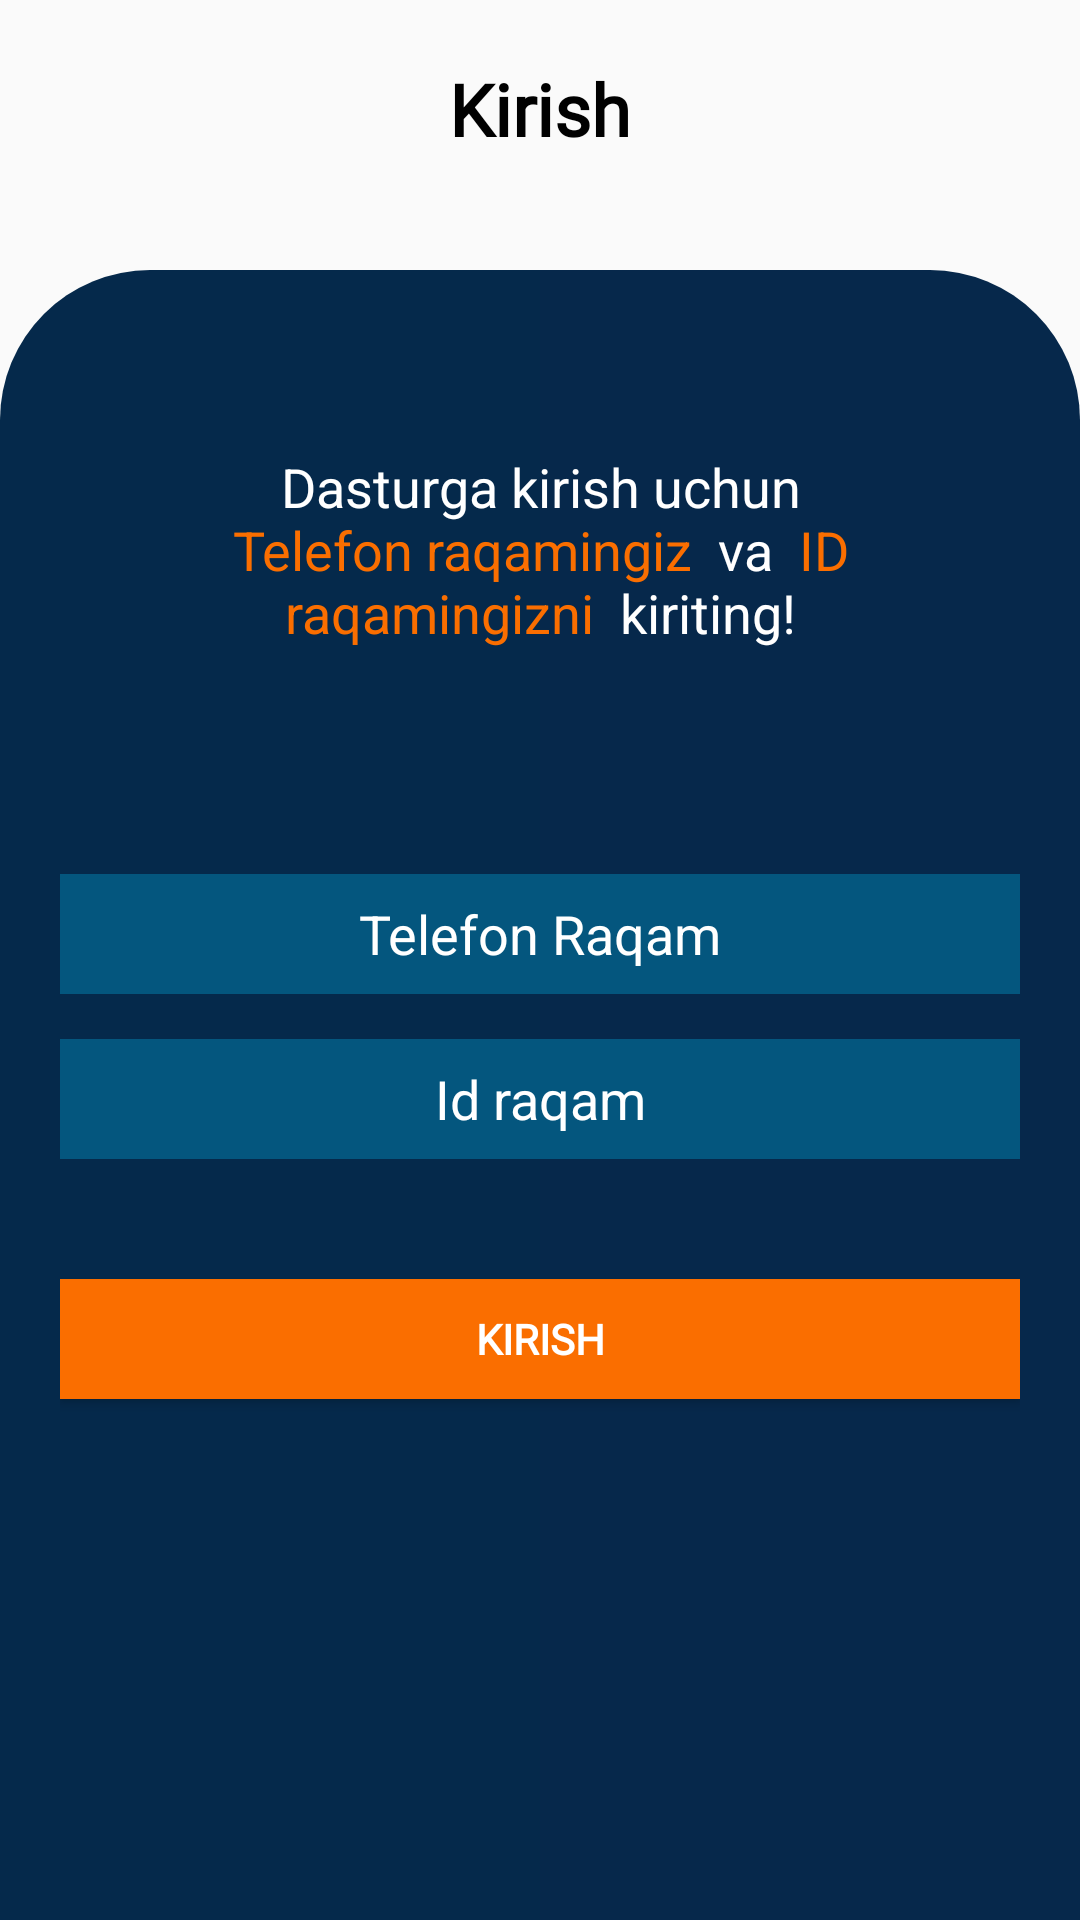

This screen was rendered from an Android layout file. Write that file and the resources it references.
<!-- AndroidManifest.xml: application theme Theme.ProgrammingCourses -->
<!-- res/layout/activity_login.xml -->
<?xml version="1.0" encoding="utf-8"?>
<androidx.constraintlayout.widget.ConstraintLayout xmlns:android="http://schemas.android.com/apk/res/android"
    xmlns:app="http://schemas.android.com/apk/res-auto"
    xmlns:tools="http://schemas.android.com/tools"
    android:layout_width="match_parent"
    android:layout_height="match_parent"
    tools:context=".LoginActivity">
    <TextView
        android:id="@+id/textView"
        android:layout_width="wrap_content"
        android:layout_height="wrap_content"
        android:gravity="center"
        android:layout_marginTop="@dimen/size_15dp"
        android:textSize="@dimen/size_24dp"
        android:padding="@dimen/size_5dp"
        android:fontFamily="@font/agencyfbbold"
        android:textStyle="bold"
        android:textColor="@color/black"
        android:text="Kirish"
        app:layout_constraintEnd_toEndOf="parent"
        app:layout_constraintStart_toStartOf="parent"
        app:layout_constraintTop_toTopOf="parent" />

    <LinearLayout
        android:layout_width="match_parent"
        android:layout_height="match_parent"
        android:orientation="vertical"
        android:background="@drawable/course_background"
        android:layout_marginTop="@dimen/size_90dp"
        app:layout_constraintBottom_toBottomOf="parent"
        app:layout_constraintEnd_toEndOf="parent"
        android:padding="@dimen/size_20dp"
        app:layout_constraintStart_toStartOf="parent"
        app:layout_constraintTop_toBottomOf="@+id/textView">
        <TextView
            android:layout_width="match_parent"
            android:layout_height="wrap_content"
            android:text="@string/login_text"
            android:textColor="@color/white"
            android:layout_marginTop="@dimen/size_40dp"
            android:layout_marginLeft="@dimen/size_40dp"
            android:layout_marginRight="@dimen/size_40dp"
            android:gravity="center"
            android:textSize="@dimen/text_18sp"/>

        <EditText
            android:id="@+id/edt_phone"
            android:layout_width="match_parent"
            android:layout_height="@dimen/size_40dp"
            android:layout_marginTop="@dimen/size_75dp"
            android:gravity="center"
            android:background="#04567e"
            android:hint="Telefon Raqam"
            android:textColorHint="@color/white"
            android:textColor="@color/white"
            android:maxEms="12"
            />
        <EditText
            android:id="@+id/edt_id_raqam"
            android:layout_width="match_parent"
            android:layout_height="@dimen/size_40dp"
            android:layout_marginTop="@dimen/size_15dp"
            android:gravity="center"
            android:hint="Id raqam"
            android:textColorHint="@color/white"
            android:background="#04567e"
            android:textColor="@color/white"
            />
        <Button
            android:layout_width="match_parent"
            android:layout_height="@dimen/size_40dp"
            android:text="Kirish"
            android:onClick="SignInBtn"
            android:textColor="@color/white"
            android:background="@color/orange"
            android:layout_marginTop="@dimen/size_40dp"
            android:fontFamily="@font/agencyfbbold"
            android:textStyle="bold"/>
    </LinearLayout>
</androidx.constraintlayout.widget.ConstraintLayout>
<!-- resources referenced by this layout -->
<resources>
  <color name="black">#FF000000</color>
  <color name="orange">#fa6e00</color>
  <color name="white">#FFFFFFFF</color>
  <dimen name="size_15dp">15dp</dimen>
  <dimen name="size_20dp">20dp</dimen>
  <dimen name="size_24dp">24dp</dimen>
  <dimen name="size_40dp">40dp</dimen>
  <dimen name="size_5dp">5dp</dimen>
  <dimen name="size_75dp">75dp</dimen>
  <dimen name="size_90dp">90dp</dimen>
  <dimen name="text_18sp">18sp</dimen>
  <!-- drawable course_background (drawable) -->
  <?xml version="1.0" encoding="utf-8"?>
  <shape xmlns:android="http://schemas.android.com/apk/res/android">
      <corners android:topLeftRadius="@dimen/size_50dp"
          android:topRightRadius="@dimen/size_50dp"/>
      <gradient
          android:startColor="#05294b"
          android:endColor="#06284b"
          android:type="linear"
          />
  
  </shape>
  <string name="login_text">Dasturga kirish uchun <font fgcolor="#fa6e00"> Telefon raqamingiz  </font> va <font fgcolor="#fa6e00"> ID raqamingizni </font> kiriting! </string>
  <style name="Theme.ProgrammingCourses" parent="Theme.AppCompat.Light.NoActionBar">
          
          <item name="colorPrimary">@color/purple_500</item>
          <item name="colorPrimaryVariant">@color/purple_700</item>
          <item name="colorOnPrimary">@color/white</item>
          
          <item name="colorSecondary">@color/teal_200</item>
          <item name="colorSecondaryVariant">@color/teal_700</item>
          <item name="colorOnSecondary">@color/black</item>
          
          <item name="android:statusBarColor" tools:targetApi="l">?attr/colorPrimaryVariant</item>
          
      </style>
  <dimen name="size_50dp">50dp</dimen>
  <color name="purple_500">#FF6200EE</color>
  <color name="purple_700">#05294b</color>
  <color name="teal_200">#FF03DAC5</color>
  <color name="teal_700">#FF018786</color>
</resources>
